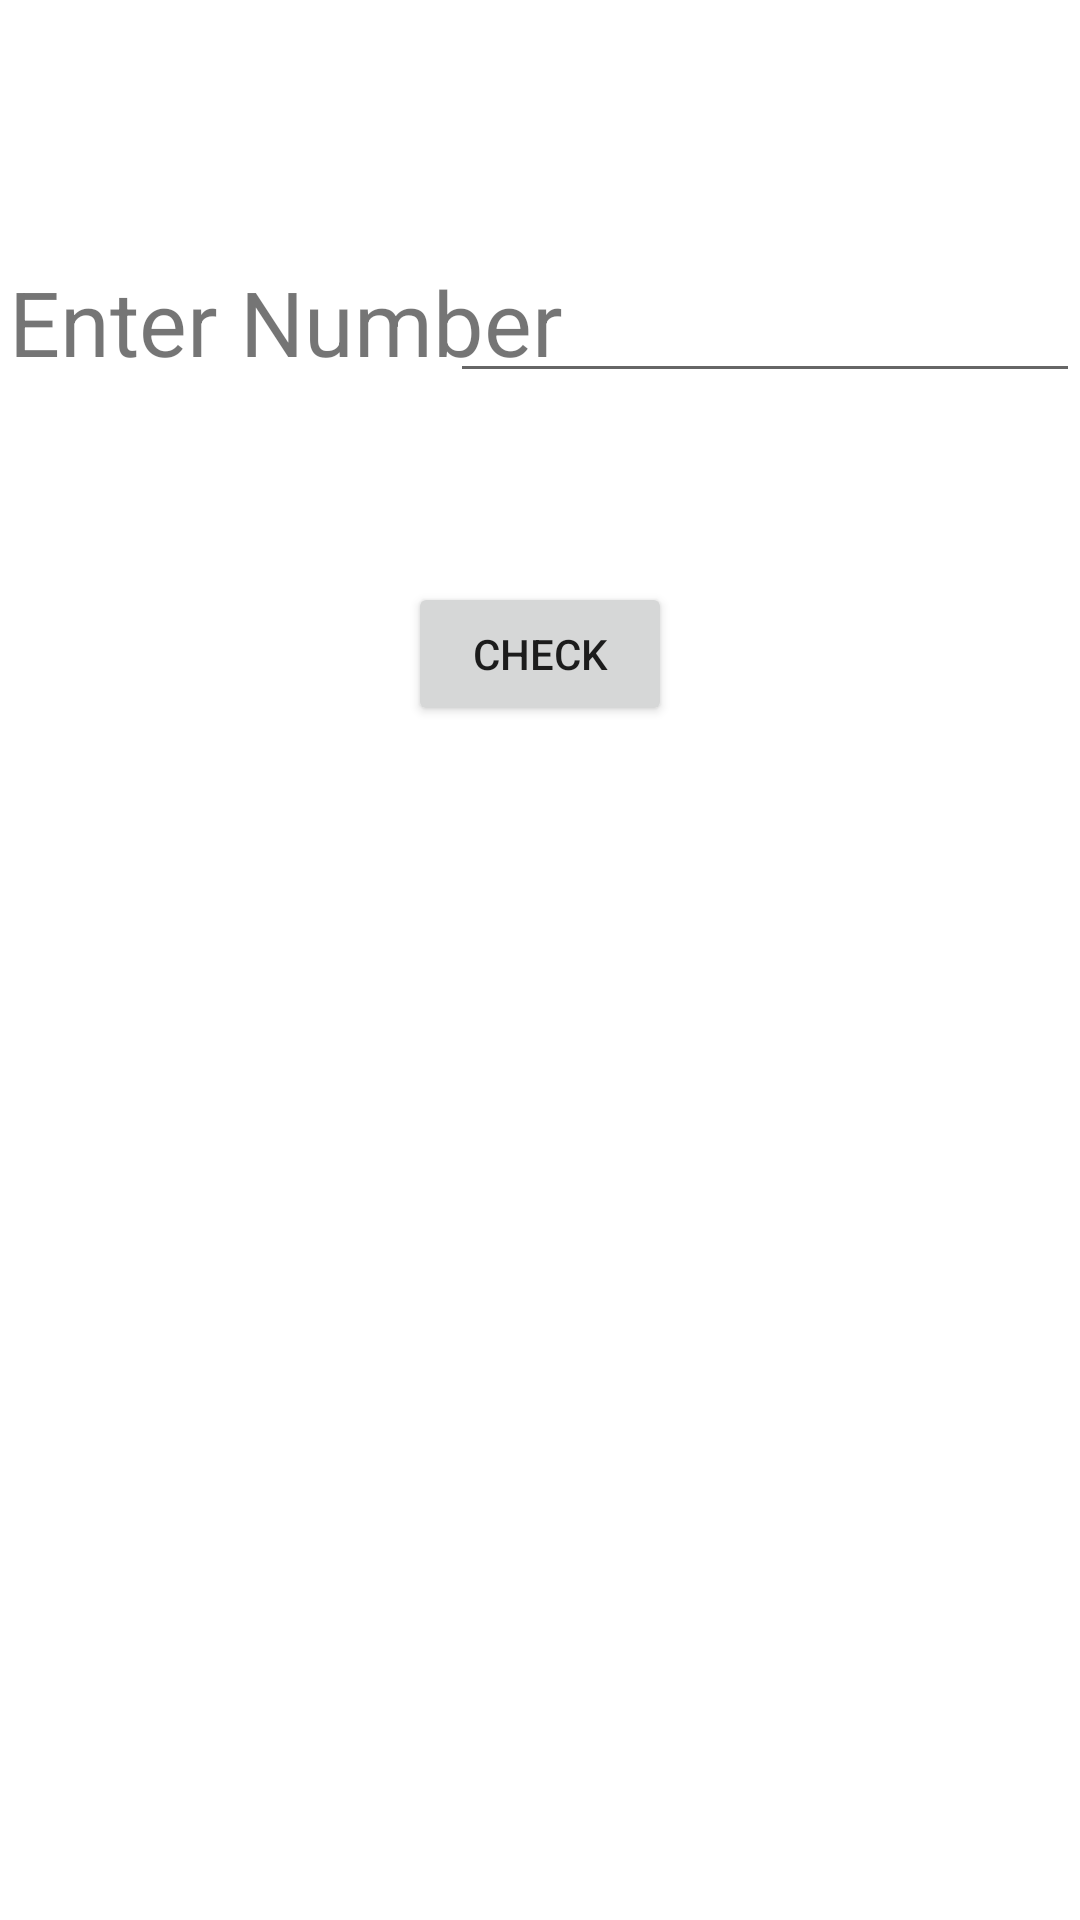

Produce the Android XML layout that renders to this screen, including the resource entries it uses.
<!-- AndroidManifest.xml: application theme Theme.Sem_Lab -->
<!-- res/layout/activity_qn10.xml -->
<?xml version="1.0" encoding="utf-8"?>
<androidx.constraintlayout.widget.ConstraintLayout xmlns:android="http://schemas.android.com/apk/res/android"
    xmlns:app="http://schemas.android.com/apk/res-auto"
    xmlns:tools="http://schemas.android.com/tools"
    android:layout_width="match_parent"
    android:layout_height="match_parent"
    tools:context=".Qn_10">

    <TextView
        android:id="@+id/textView4"
        android:layout_width="wrap_content"
        android:layout_height="wrap_content"
        android:layout_marginStart="3dp"
        android:layout_marginTop="87dp"
        android:text="Enter Number"
        android:textSize="30sp"
        app:layout_constraintStart_toStartOf="parent"
        app:layout_constraintTop_toTopOf="parent" />

    <Button
        android:id="@+id/qn_10_b1"
        android:layout_width="wrap_content"
        android:layout_height="wrap_content"
        android:layout_marginTop="63dp"
        android:text="Check"
        app:layout_constraintEnd_toEndOf="parent"
        app:layout_constraintStart_toStartOf="parent"
        app:layout_constraintTop_toBottomOf="@+id/qn_10_ip" />

    <TextView
        android:id="@+id/qn_10_res"
        android:layout_width="60dp"
        android:layout_height="34dp"
        android:layout_marginTop="47dp"
        android:text=""
        app:layout_constraintEnd_toEndOf="parent"
        app:layout_constraintStart_toStartOf="parent"
        app:layout_constraintTop_toBottomOf="@+id/qn_10_b1" />

    <EditText
        android:id="@+id/qn_10_ip"
        android:layout_width="wrap_content"
        android:layout_height="wrap_content"
        android:ems="10"
        android:inputType="textPersonName"
        android:text=""
        app:layout_constraintBaseline_toBaselineOf="@+id/textView4"
        app:layout_constraintEnd_toEndOf="parent" />

</androidx.constraintlayout.widget.ConstraintLayout>
<!-- resources referenced by this layout -->
<resources>
  <style name="Theme.Sem_Lab" parent="Theme.MaterialComponents.DayNight.DarkActionBar">
          
          <item name="colorPrimary">@color/purple_500</item>
          <item name="colorPrimaryVariant">@color/purple_700</item>
          <item name="colorOnPrimary">@color/white</item>
          
          <item name="colorSecondary">@color/teal_200</item>
          <item name="colorSecondaryVariant">@color/teal_700</item>
          <item name="colorOnSecondary">@color/black</item>
          
          <item name="android:statusBarColor" tools:targetApi="l">?attr/colorPrimaryVariant</item>
          
      </style>
  <color name="purple_500">#FF6200EE</color>
  <color name="purple_700">#FF3700B3</color>
  <color name="white">#FFFFFFFF</color>
  <color name="teal_200">#FF03DAC5</color>
  <color name="teal_700">#FF018786</color>
  <color name="black">#FF000000</color>
</resources>
